Image classification data set "Alzheimer_Binary" (bam841/Brain_demented-NonDementedIdentifier on GitHub). Class labels (2): demented, non demented.

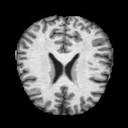
Label: non demented

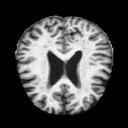
Label: demented

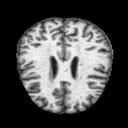
Label: demented

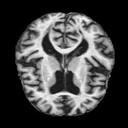
Label: demented

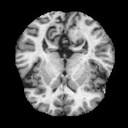
Label: non demented

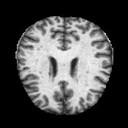
Label: non demented
